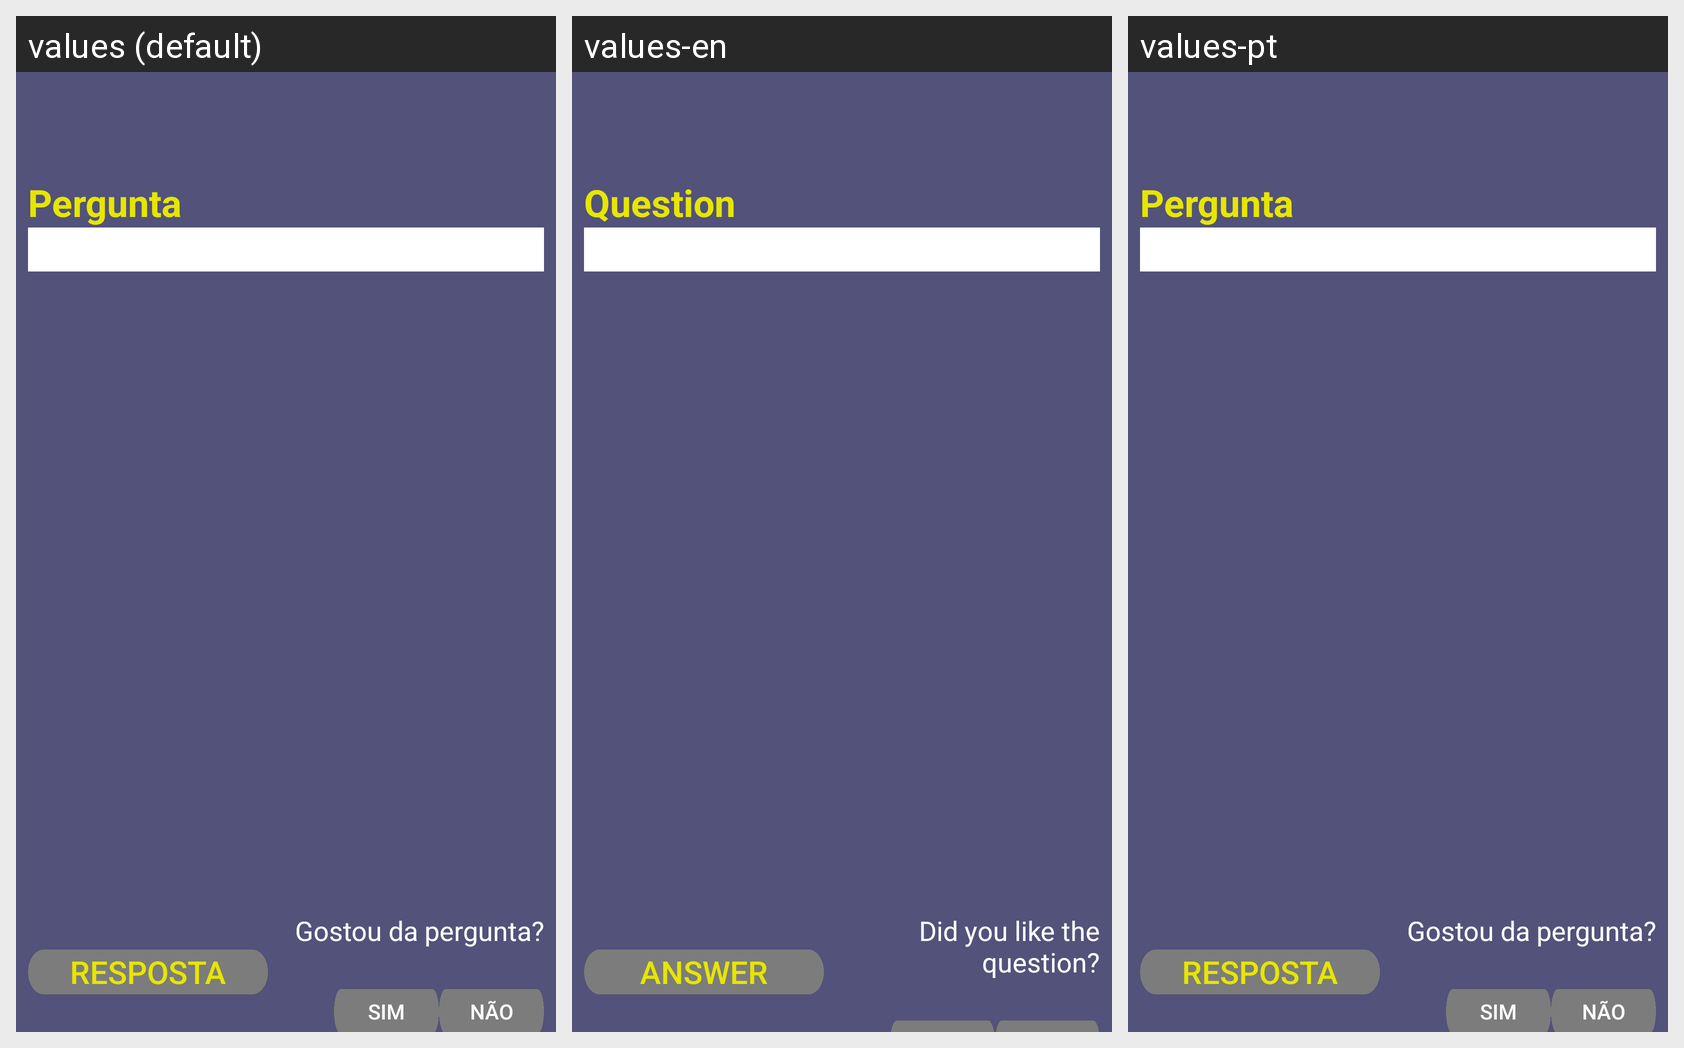

The Android screen above is rendered under several locales of the same app. Produce the string resources it draws, with the default and per-locale values.
Android screen res/layout/tela_exibicao_questao.xml rendered under 3 locales, left to right: values (default), values-en, values-pt. Device: Nexus 5 (rendered at 1080×1920; each locale shown at half size, 540×960, under a caption strip naming it); theme AppTheme.
Strings drawn on this screen, with the default value and each locale's value (text and hints the layout hard-codes, and strings that could not be matched under every locale, appear in the picture but are not listed):

pergunta
  values: Pergunta
  values-en: Question
  values-pt: Pergunta

resposta
  values: Resposta
  values-en: Answer
  values-pt: Resposta

gostou_da_pergunta
  values: Gostou da pergunta?
  values-en: Did you like the question?
  values-pt: Gostou da pergunta?
